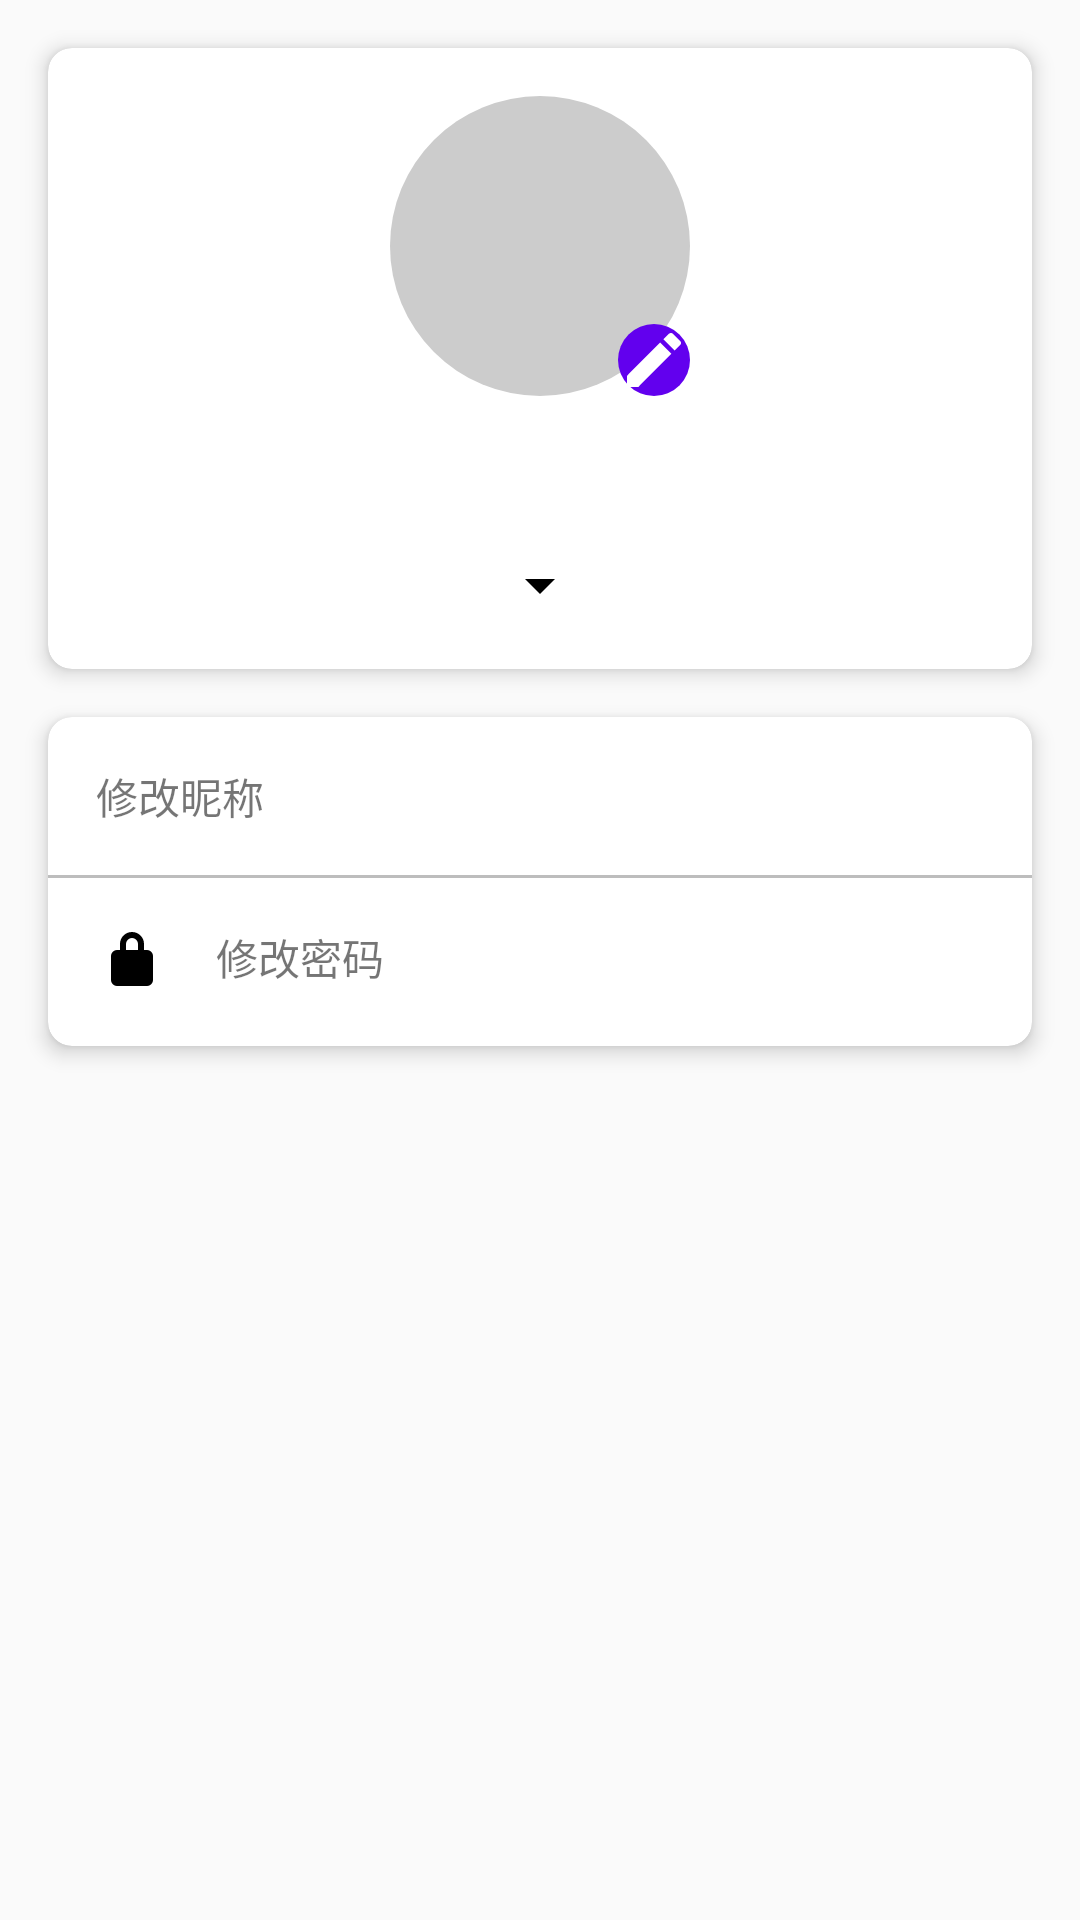

Reconstruct the res/layout file that produces this screen, plus the resources it refers to.
<!-- AndroidManifest.xml: application theme Theme.AppChat -->
<!-- res/layout/fragment_me.xml -->
<?xml version="1.0" encoding="utf-8"?>
<ScrollView xmlns:android="http://schemas.android.com/apk/res/android"
    xmlns:app="http://schemas.android.com/apk/res-auto"
    android:layout_width="match_parent"
    android:layout_height="match_parent"
    android:background="@color/background_light">

    <LinearLayout
        android:layout_width="match_parent"
        android:layout_height="wrap_content"
        android:orientation="vertical">

        
        <androidx.cardview.widget.CardView
            android:layout_width="match_parent"
            android:layout_height="wrap_content"
            android:layout_margin="16dp"
            app:cardCornerRadius="8dp"
            app:cardElevation="4dp">

            <LinearLayout
                android:layout_width="match_parent"
                android:layout_height="wrap_content"
                android:orientation="vertical"
                android:padding="16dp">

                
                <FrameLayout
                    android:id="@+id/avatarContainer"
                    android:layout_width="100dp"
                    android:layout_height="100dp"
                    android:layout_gravity="center_horizontal">

                    <ImageView
                        android:id="@+id/userAvatar"
                        android:layout_width="100dp"
                        android:layout_height="100dp"
                        android:src="@drawable/default_avatar"
                        android:scaleType="centerCrop" />

                    <ImageView
                        android:layout_width="24dp"
                        android:layout_height="24dp"
                        android:layout_gravity="bottom|end"
                        android:src="@drawable/ic_edit"
                        android:tint="@color/white"
                        android:background="@drawable/circle_background"/>
                </FrameLayout>

                
                <TextView
                    android:id="@+id/nicknameText"
                    android:layout_width="wrap_content"
                    android:layout_height="wrap_content"
                    android:layout_gravity="center_horizontal"
                    android:layout_marginTop="16dp"
                    android:textSize="20sp"
                    android:textStyle="bold"/>

                
                <Spinner
                    android:id="@+id/statusSpinner"
                    android:layout_width="wrap_content"
                    android:layout_height="wrap_content"
                    android:layout_gravity="center_horizontal"
                    android:layout_marginTop="8dp"/>
            </LinearLayout>
        </androidx.cardview.widget.CardView>

        
        <androidx.cardview.widget.CardView
            android:layout_width="match_parent"
            android:layout_height="wrap_content"
            android:layout_marginHorizontal="16dp"
            android:layout_marginBottom="16dp"
            app:cardCornerRadius="8dp"
            app:cardElevation="4dp">

            <LinearLayout
                android:layout_width="match_parent"
                android:layout_height="wrap_content"
                android:orientation="vertical">

                
                <TextView
                    android:id="@+id/changeNicknameButton"
                    android:layout_width="match_parent"
                    android:layout_height="wrap_content"
                    android:padding="16dp"
                    android:text="修改昵称"
                    android:drawableStart="@drawable/ic_edit_name"
                    android:drawablePadding="16dp"
                    android:background="?attr/selectableItemBackground"/>

                <View
                    android:layout_width="match_parent"
                    android:layout_height="1dp"
                    android:background="@color/divider"/>

                
                <TextView
                    android:id="@+id/changePasswordButton"
                    android:layout_width="match_parent"
                    android:layout_height="wrap_content"
                    android:padding="16dp"
                    android:text="修改密码"
                    android:drawableStart="@drawable/ic_lock"
                    android:drawablePadding="16dp"
                    android:background="?attr/selectableItemBackground"/>
            </LinearLayout>
        </androidx.cardview.widget.CardView>
    </LinearLayout>
</ScrollView>
<!-- resources referenced by this layout -->
<resources>
  <color name="background_light">#FAFAFA</color>
  <color name="divider">#BDBDBD</color>
  <color name="white">#FFFFFFFF</color>
  <!-- drawable circle_background (drawable) -->
  <shape xmlns:android="http://schemas.android.com/apk/res/android"
         android:shape="oval">
      <solid android:color="#FF6200EE"/> 
      <size android:width="48dp" android:height="48dp"/>
  </shape>
  <!-- drawable default_avatar (drawable) -->
  <?xml version="1.0" encoding="utf-8"?>
  <shape xmlns:android="http://schemas.android.com/apk/res/android"
      android:shape="oval">
      <solid android:color="#CCCCCC"/>
      <size
          android:width="40dp"
          android:height="40dp"/>
  </shape>
  <!-- drawable ic_edit (drawable) -->
  <vector xmlns:android="http://schemas.android.com/apk/res/android"
          android:width="24dp"
          android:height="24dp"
          android:viewportWidth="24"
          android:viewportHeight="24">
      <path
              android:fillColor="#000000"
              android:pathData="M3,17.25V21h3.75L17.81,9.94l-3.75-3.75L3,17.25zM20.71,7.04c0.39,-0.39 0.39,-1.02 0,-1.41l-2.34,-2.34c-0.39,-0.39 -1.02,-0.39 -1.41,0l-1.83,1.83l3.75,3.75L20.71,7.04z"/>
  </vector>
  <!-- drawable ic_lock (drawable) -->
  <vector xmlns:android="http://schemas.android.com/apk/res/android"
          android:width="24dp"
          android:height="24dp"
          android:viewportWidth="24"
          android:viewportHeight="24">
      <path
              android:fillColor="#000000"
              android:pathData="M12,17a1.5,1.5 0,1 0 0,-3 1.5,1.5 0,0 0 0,3zM17,8h-1V6a4,4 0,0 0 -8,0v2H7a2,2 0,0 0 -2,2v8a2,2 0,0 0 2,2h10a2,2 0,0 0 2,-2v-8a2,2 0,0 0 -2,-2zM10,6a2,2 0,0 1 4,0v2h-4z"/>
  </vector>
  <style name="Theme.AppChat" parent="Theme.MaterialComponents.DayNight.NoActionBar">
          
          <item name="colorPrimary">@color/purple_500</item>
          <item name="colorPrimaryVariant">@color/purple_700</item>
          <item name="colorOnPrimary">@color/white</item>
          
          <item name="colorSecondary">@color/teal_200</item>
          <item name="colorSecondaryVariant">@color/teal_700</item>
          <item name="colorOnSecondary">@color/black</item>
          
          <item name="android:statusBarColor">?attr/colorPrimaryVariant</item>
          
          <item name="android:windowLightStatusBar">false</item>
          
          <item name="actionMenuTextColor">@android:color/black</item>
          <item name="android:textColorPrimary">@android:color/black</item>
          <item name="android:textColorSecondary">@android:color/black</item>
          
          <item name="windowActionBar">false</item>
          <item name="windowNoTitle">true</item>
      </style>
  <color name="purple_500">#FF6200EE</color>
  <color name="purple_700">#FF3700B3</color>
  <color name="teal_200">#FF03DAC5</color>
  <color name="teal_700">#FF018786</color>
  <color name="black">#FF000000</color>
</resources>
